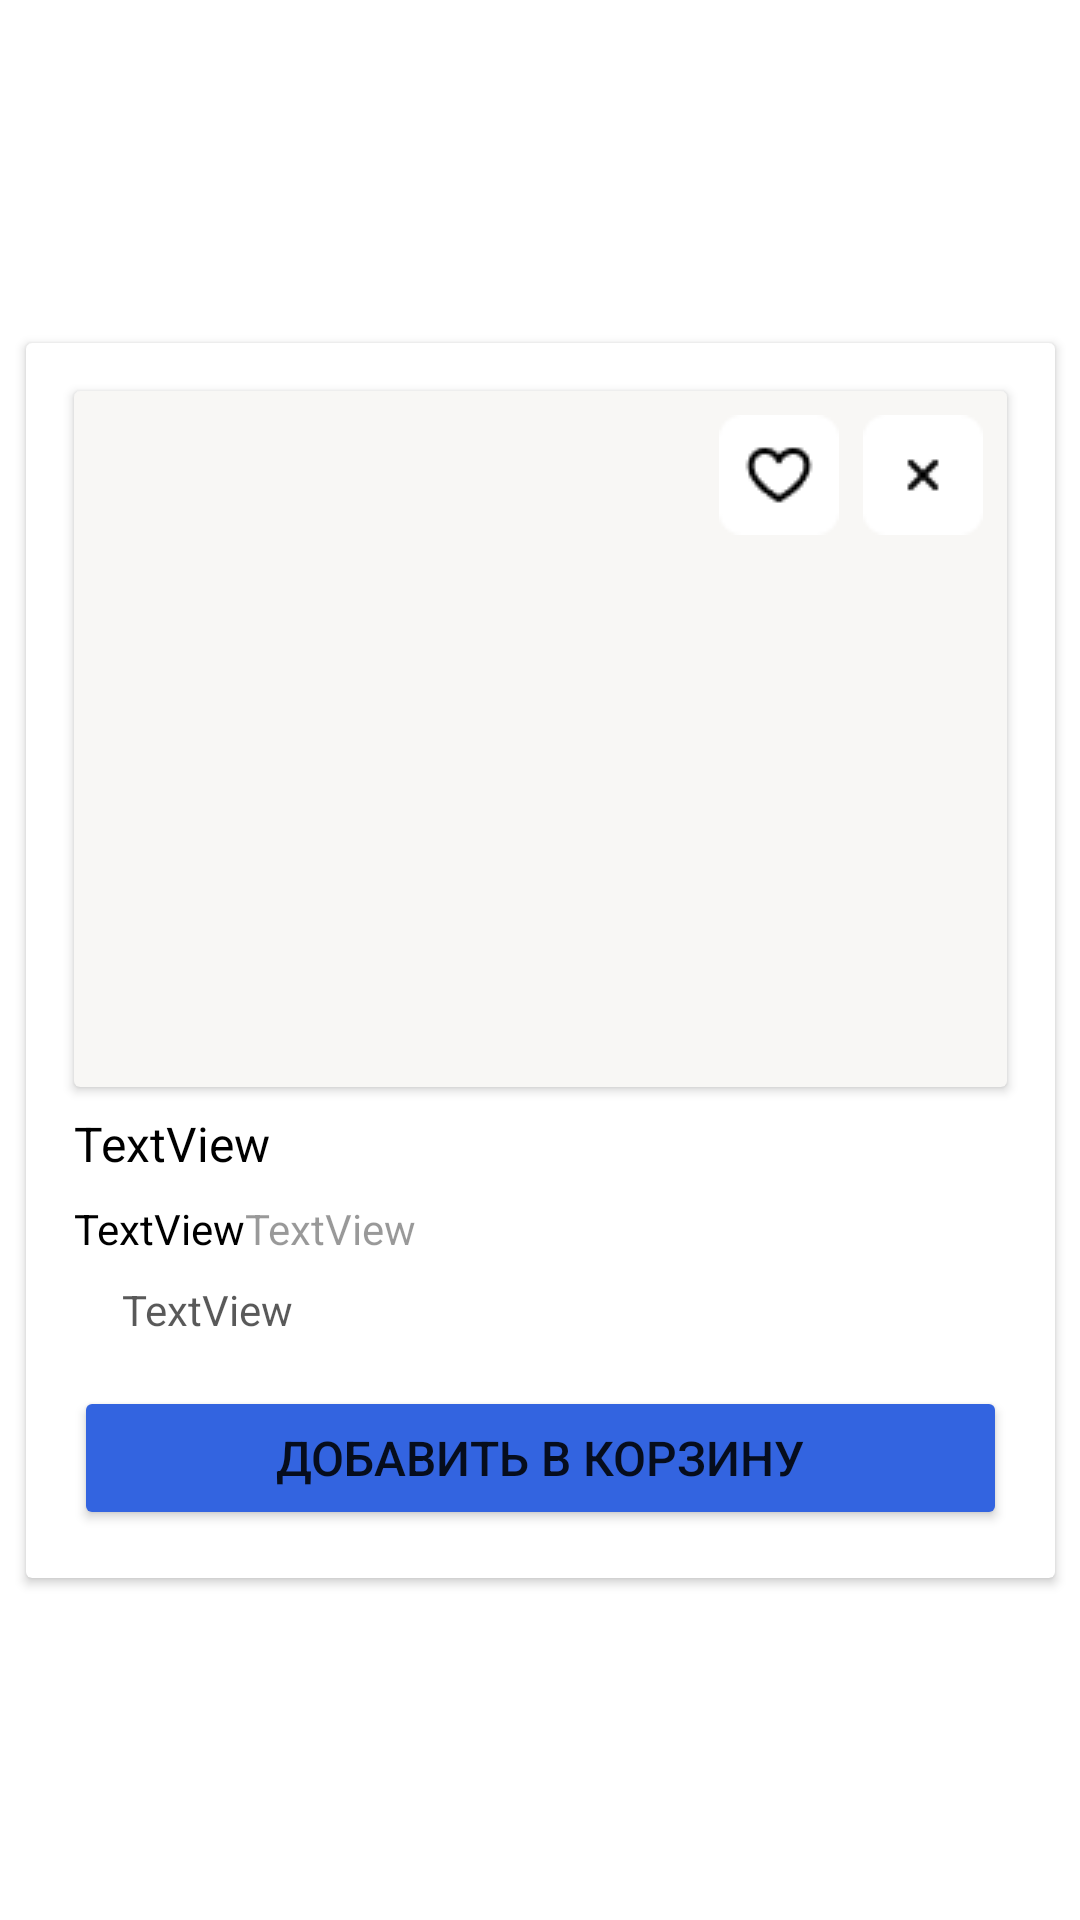

Write the Android layout XML for this screen, with the resource values it uses.
<!-- AndroidManifest.xml: application theme Theme.MobileTest -->
<!-- res/layout/dialog_dish_details.xml -->
<?xml version="1.0" encoding="utf-8"?>
<androidx.constraintlayout.widget.ConstraintLayout xmlns:android="http://schemas.android.com/apk/res/android"
    xmlns:app="http://schemas.android.com/apk/res-auto"
    xmlns:tools="http://schemas.android.com/tools"
    android:layout_width="wrap_content"
    android:layout_height="wrap_content">

    <androidx.cardview.widget.CardView
        android:layout_width="wrap_content"
        android:layout_height="wrap_content"
        app:layout_constraintBottom_toBottomOf="parent"
        app:layout_constraintEnd_toEndOf="parent"
        app:layout_constraintStart_toStartOf="parent"
        app:layout_constraintTop_toTopOf="parent" >

        <androidx.constraintlayout.widget.ConstraintLayout
            android:layout_width="wrap_content"
            android:layout_height="wrap_content">

            <androidx.cardview.widget.CardView
                android:id="@+id/cardView4"
                android:layout_width="311dp"
                android:layout_height="232dp"
                android:layout_marginStart="16dp"
                android:layout_marginTop="16dp"
                android:layout_marginEnd="16dp"
                android:backgroundTint="@color/gray"
                app:layout_constraintBottom_toBottomOf="parent"
                app:layout_constraintEnd_toEndOf="parent"
                app:layout_constraintStart_toStartOf="parent"
                app:layout_constraintTop_toTopOf="parent"
                app:layout_constraintVertical_bias="0.0">

                <androidx.constraintlayout.widget.ConstraintLayout
                    android:layout_width="match_parent"
                    android:layout_height="match_parent">

                    <ImageView
                        android:id="@+id/imDish"
                        android:layout_width="wrap_content"
                        android:layout_height="wrap_content"
                        android:scaleType="centerInside"
                        app:layout_constraintBottom_toBottomOf="parent"
                        app:layout_constraintEnd_toEndOf="parent"
                        app:layout_constraintStart_toStartOf="parent"
                        app:layout_constraintTop_toTopOf="parent"
                        tools:srcCompat="@tools:sample/avatars" />

                    <ImageButton
                        android:id="@+id/btClose"
                        android:layout_width="wrap_content"
                        android:layout_height="wrap_content"
                        android:layout_marginTop="8dp"
                        android:layout_marginEnd="8dp"
                        android:background="@null"
                        app:layout_constraintEnd_toEndOf="parent"
                        app:layout_constraintTop_toTopOf="parent"
                        app:srcCompat="@drawable/close_icon" />

                    <ImageButton
                        android:id="@+id/btLike"
                        android:layout_width="wrap_content"
                        android:layout_height="wrap_content"
                        android:layout_marginEnd="8dp"
                        android:background="@null"
                        app:layout_constraintEnd_toStartOf="@+id/btClose"
                        app:layout_constraintTop_toTopOf="@+id/btClose"
                        app:srcCompat="@drawable/like_icon" />
                </androidx.constraintlayout.widget.ConstraintLayout>
            </androidx.cardview.widget.CardView>

            <TextView
                android:id="@+id/tvDishName"
                android:layout_width="wrap_content"
                android:layout_height="wrap_content"
                android:layout_marginTop="8dp"
                android:text="TextView"
                android:textColor="@color/black"
                android:textSize="16sp"
                app:layout_constraintStart_toStartOf="@+id/cardView4"
                app:layout_constraintTop_toBottomOf="@+id/cardView4" />

            <TextView
                android:id="@+id/tvPrice"
                android:layout_width="wrap_content"
                android:layout_height="wrap_content"
                android:layout_marginTop="8dp"
                android:text="TextView"
                android:textColor="@color/black"
                app:layout_constraintStart_toStartOf="@+id/tvDishName"
                app:layout_constraintTop_toBottomOf="@+id/tvDishName" />

            <TextView
                android:id="@+id/tvWeight"
                android:layout_width="wrap_content"
                android:layout_height="wrap_content"
                android:text="TextView"
                android:textColor="@color/black_40"
                app:layout_constraintStart_toEndOf="@+id/tvPrice"
                app:layout_constraintTop_toTopOf="@+id/tvPrice" />

            <TextView
                android:id="@+id/tvDescriotion"
                android:layout_width="match_parent"
                android:layout_height="wrap_content"
                android:layout_marginStart="16dp"
                android:layout_marginTop="8dp"
                android:text="TextView"
                android:textColor="@color/black_65"
                app:layout_constraintEnd_toEndOf="parent"
                app:layout_constraintHorizontal_bias="0.0"
                app:layout_constraintStart_toStartOf="@+id/tvPrice"
                app:layout_constraintTop_toBottomOf="@+id/tvPrice" />

            <Button
                android:id="@+id/btToBag"
                android:layout_width="0dp"
                android:layout_height="wrap_content"
                android:layout_marginStart="16dp"
                android:layout_marginTop="16dp"
                android:layout_marginEnd="16dp"
                android:layout_marginBottom="16dp"
                android:backgroundTint="@color/blue"
                android:text="Добавить в корзину"
                android:textSize="16sp"
                app:layout_constraintBottom_toBottomOf="parent"
                app:layout_constraintEnd_toEndOf="parent"
                app:layout_constraintStart_toStartOf="parent"
                app:layout_constraintTop_toBottomOf="@+id/tvDescriotion" />
        </androidx.constraintlayout.widget.ConstraintLayout>
    </androidx.cardview.widget.CardView>
</androidx.constraintlayout.widget.ConstraintLayout>
<!-- resources referenced by this layout -->
<resources>
  <color name="black">#FF000000</color>
  <color name="black_40">#66000000</color>
  <color name="black_65">#A6000000</color>
  <color name="blue">#3364E0</color>
  <color name="gray">#F8F7F5</color>
  <!-- drawable close_icon: png bitmap (drawable, 409 bytes) -->
  <!-- drawable like_icon: png bitmap (drawable, 672 bytes) -->
  <style name="Theme.MobileTest" parent="Theme.MaterialComponents.DayNight.DarkActionBar">
          
          <item name="colorPrimary">@color/blue</item>
          <item name="colorPrimaryVariant">@color/blue</item>
          <item name="colorOnPrimary">@color/white</item>
          
          <item name="colorSecondary">@color/teal_200</item>
          <item name="colorSecondaryVariant">@color/teal_700</item>
          <item name="colorOnSecondary">@color/black</item>
          <item name="windowActionBar">false</item>
          <item name="windowNoTitle">true</item>
          
          <item name="android:statusBarColor">?attr/colorPrimaryVariant</item>
          
      </style>
  <color name="white">#FFFFFFFF</color>
  <color name="teal_200">#FF03DAC5</color>
  <color name="teal_700">#FF018786</color>
</resources>
